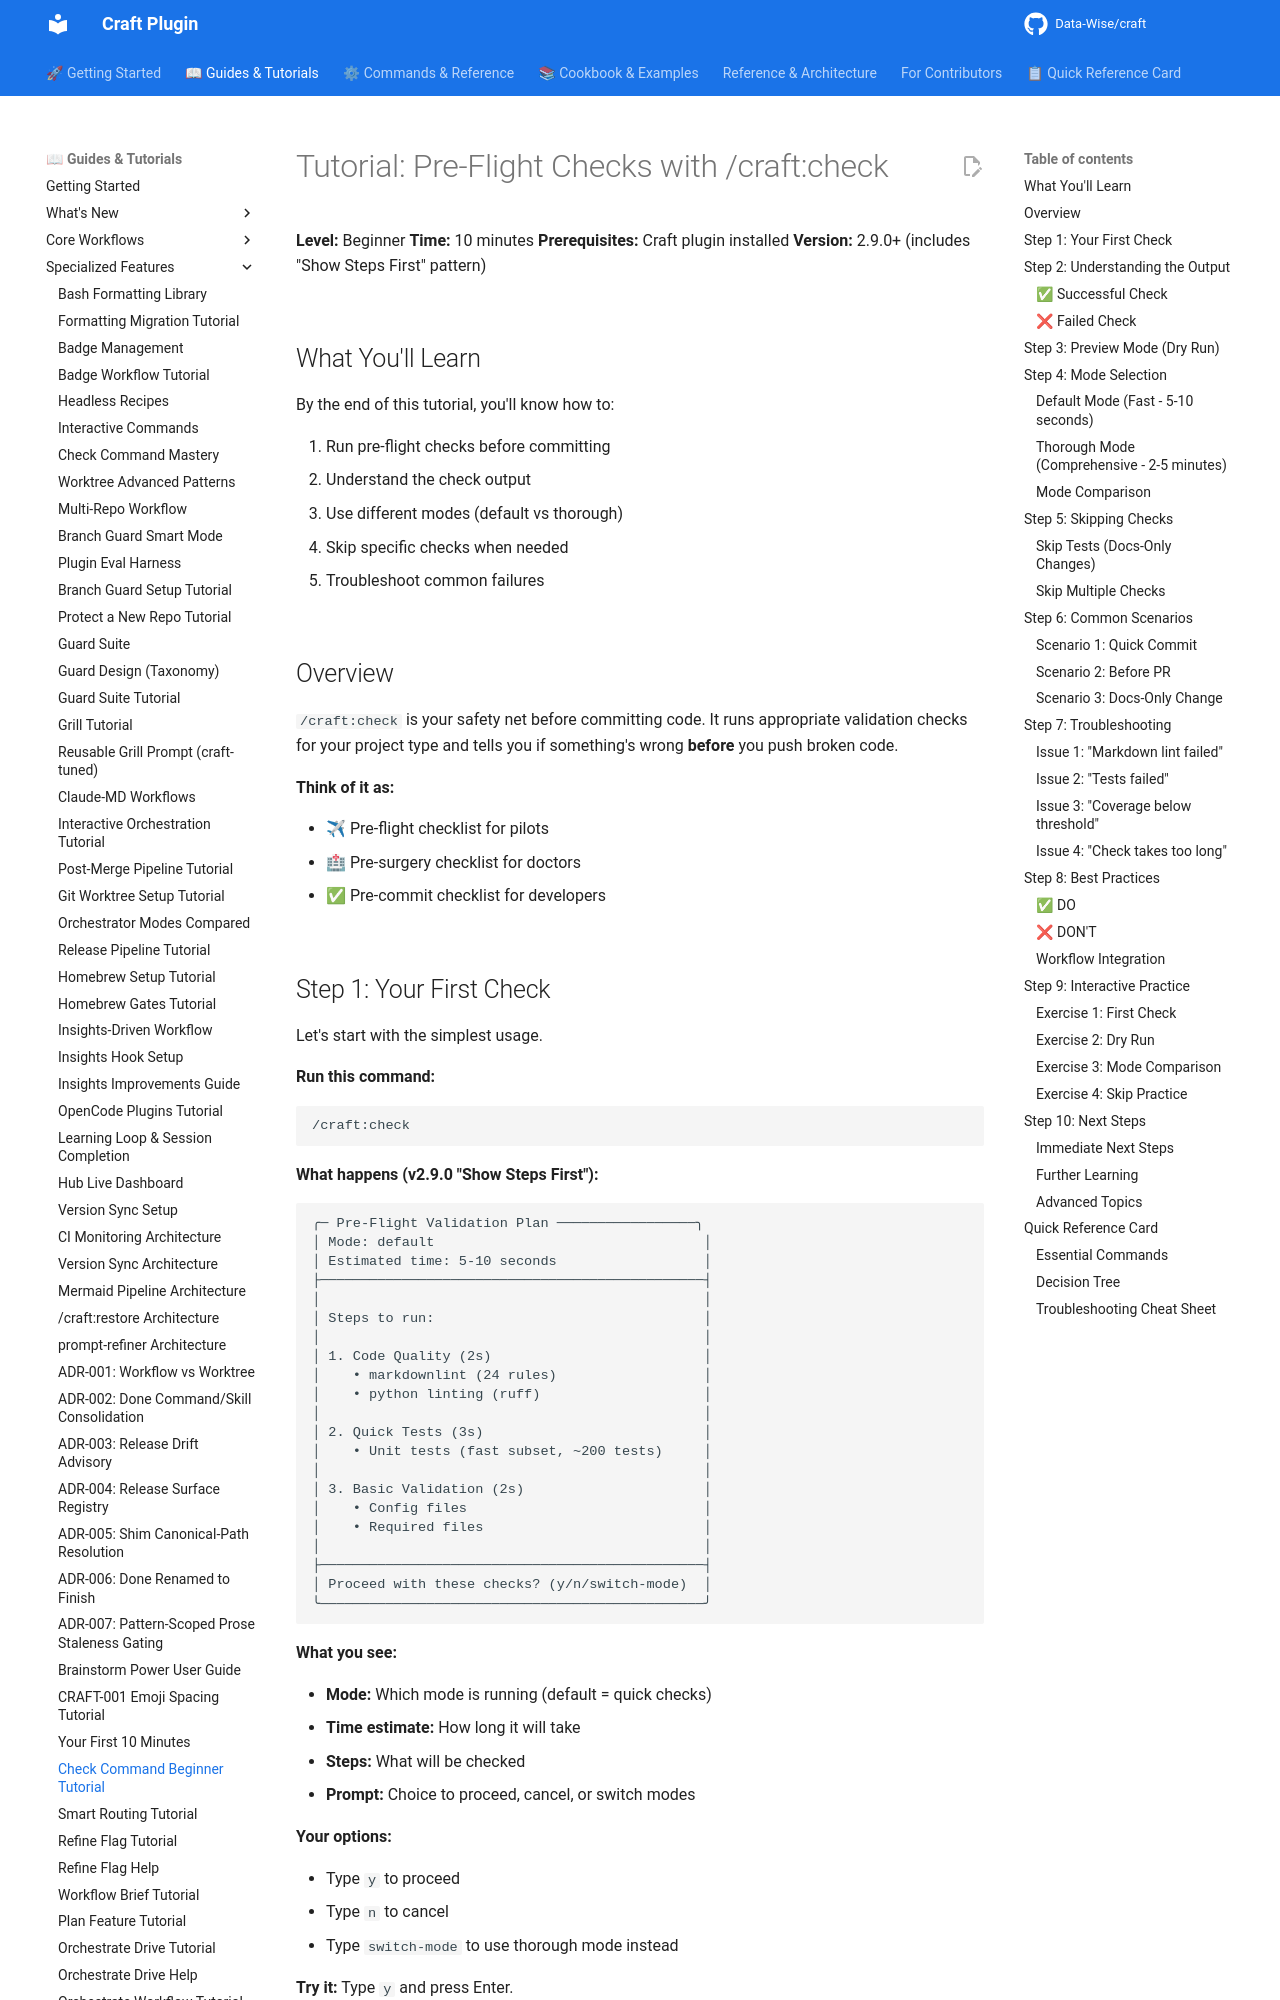

repository: Data-Wise/craft · page: tutorials/check-tutorial-beginner/index.html · generator: mkdocs

---
title: "Tutorial: Pre-Flight Checks with /craft:check"
description: "Beginner-friendly step-by-step guide to validating code before commits"
category: "tutorial"
level: "beginner"
time_estimate: "10 minutes"
version: "2.9.0"
related:
  - ../commands/check.md
  - ../guide/check-command-mastery.md
  - ../reference/REFCARD-CHECK.md
  - ../cookbook/common/check-code-quality-before-commit.md
---

# Tutorial: Pre-Flight Checks with /craft:check

**Level:** Beginner
**Time:** 10 minutes
**Prerequisites:** Craft plugin installed
**Version:** 2.9.0+ (includes "Show Steps First" pattern)

## What You'll Learn

By the end of this tutorial, you'll know how to:

1. Run pre-flight checks before committing
2. Understand the check output
3. Use different modes (default vs thorough)
4. Skip specific checks when needed
5. Troubleshoot common failures

## Overview

`/craft:check` is your safety net before committing code. It runs appropriate validation checks for your project type and tells you if something's wrong **before** you push broken code.

**Think of it as:**

- ✈ Pre-flight checklist for pilots
- 🏥 Pre-surgery checklist for doctors
- ✅ Pre-commit checklist for developers
